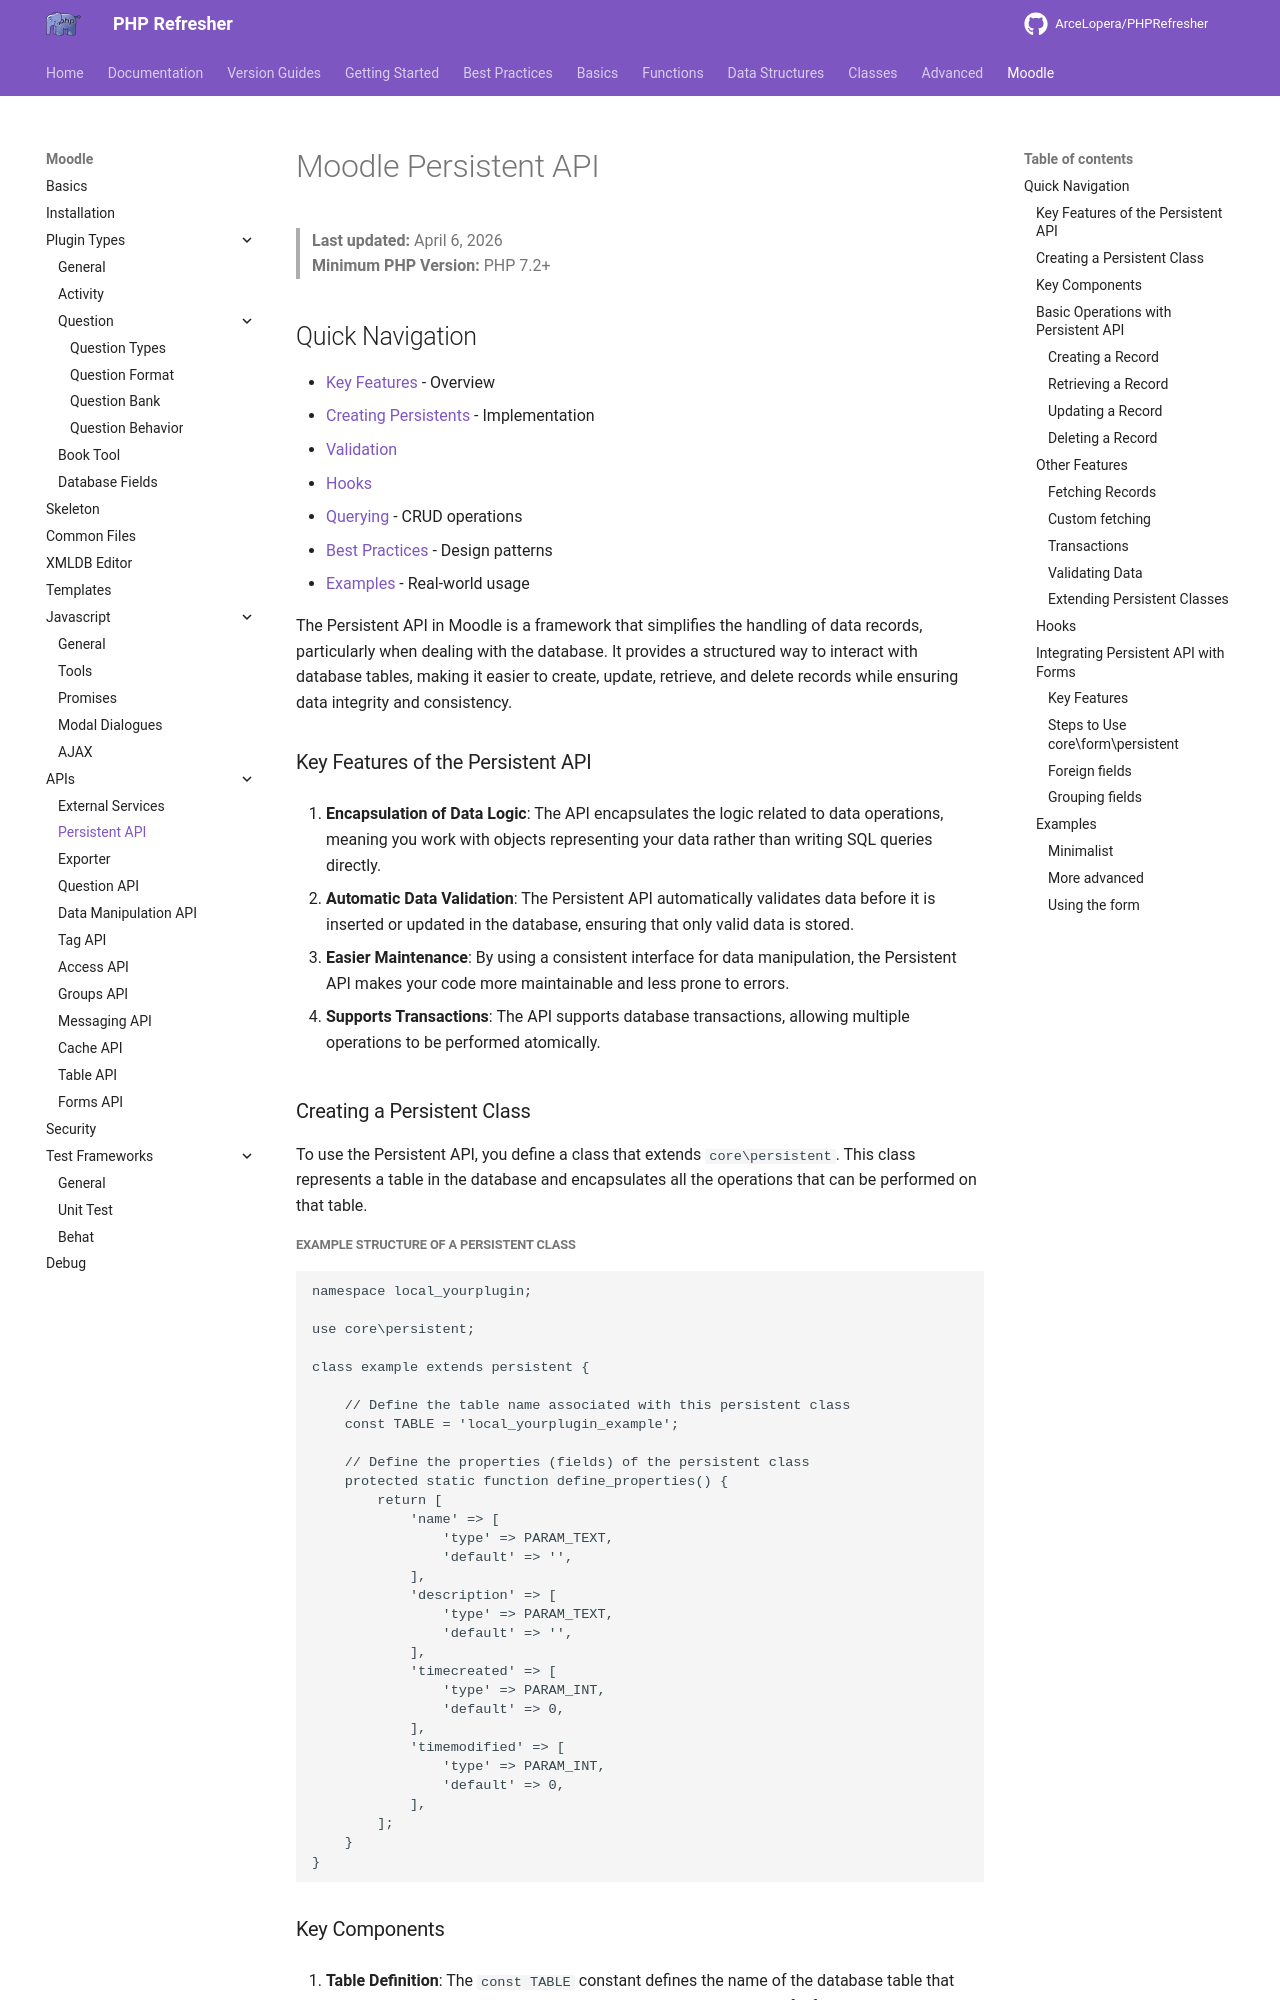

repository: ArceLopera/PHPRefresher · page: Moodle/API/phpMoodlePersistent/index.html · generator: mkdocs

# Moodle Persistent API

> **Last updated:** April 6, 2026  
> **Minimum PHP Version:** PHP 7.2+

## Quick Navigation
- [Key Features](#key-features-of-the-persistent-api) - Overview
- [Creating Persistents](#creating-persistent-classes) - Implementation
  - [Validation](#validation)
  - [Hooks](#lifecycle-hooks)
- [Querying](#querying-persistent-records) - CRUD operations
- [Best Practices](#best-practices) - Design patterns
- [Examples](#examples) - Real-world usage

The Persistent API in Moodle is a framework that simplifies the handling of data records, particularly when dealing with the database. It provides a structured way to interact with database tables, making it easier to create, update, retrieve, and delete records while ensuring data integrity and consistency.

### Key Features of the Persistent API

1. **Encapsulation of Data Logic**: The API encapsulates the logic related to data operations, meaning you work with objects representing your data rather than writing SQL queries directly.
  
2. **Automatic Data Validation**: The Persistent API automatically validates data before it is inserted or updated in the database, ensuring that only valid data is stored.

3. **Easier Maintenance**: By using a consistent interface for data manipulation, the Persistent API makes your code more maintainable and less prone to errors.

4. **Supports Transactions**: The API supports database transactions, allowing multiple operations to be performed atomically.

### Creating a Persistent Class

To use the Persistent API, you define a class that extends `core\persistent`. This class represents a table in the database and encapsulates all the operations that can be performed on that table.

##### Example Structure of a Persistent Class

```php
namespace local_yourplugin;

use core\persistent;

class example extends persistent {
    
    // Define the table name associated with this persistent class
    const TABLE = 'local_yourplugin_example';

    // Define the properties (fields) of the persistent class
    protected static function define_properties() {
        return [
            'name' => [
                'type' => PARAM_TEXT,
                'default' => '',
            ],
            'description' => [
                'type' => PARAM_TEXT,
                'default' => '',
            ],
            'timecreated' => [
                'type' => PARAM_INT,
                'default' => 0,
            ],
            'timemodified' => [
                'type' => PARAM_INT,
                'default' => 0,
            ],
        ];
    }
}
```
